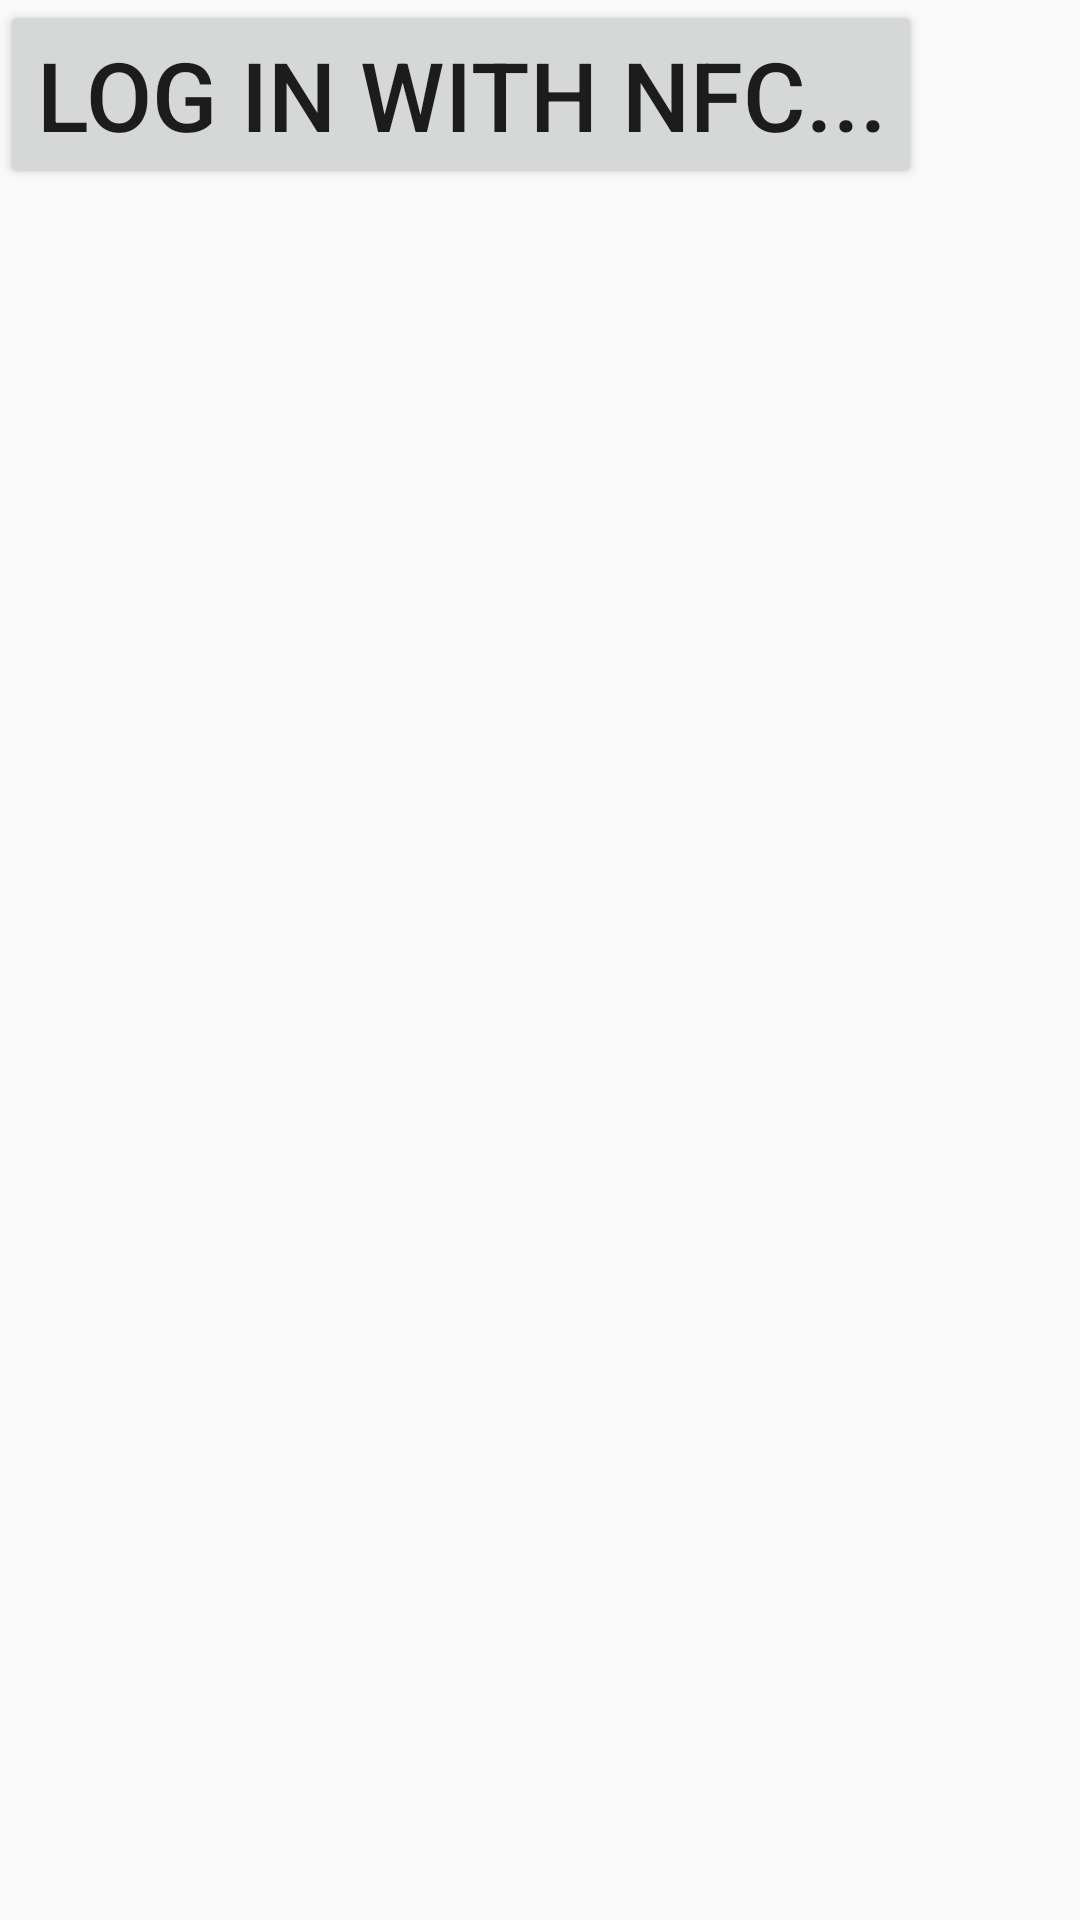

Produce the Android XML layout that renders to this screen, including the resource entries it uses.
<!-- AndroidManifest.xml: application theme AppTheme -->
<!-- res/layout/activity_main.xml -->
<?xml version="1.0" encoding="utf-8"?>
<androidx.constraintlayout.widget.ConstraintLayout xmlns:android="http://schemas.android.com/apk/res/android"
    xmlns:app="http://schemas.android.com/apk/res-auto"
    xmlns:tools="http://schemas.android.com/tools"
    android:layout_width="match_parent"
    android:layout_height="match_parent"
    tools:context=".MainActivity">

    <Button
        android:layout_width="wrap_content"
        android:layout_height="wrap_content"
        android:id="@+id/btnProfile"
        android:textSize="32sp"
        android:text="Log in with NFC..."
        android:scaleType="fitCenter" />

</androidx.constraintlayout.widget.ConstraintLayout>
<!-- resources referenced by this layout -->
<resources>
  <style name="AppTheme" parent="Theme.AppCompat.Light.DarkActionBar">
          
          <item name="colorPrimary">@color/colorPrimary</item>
          <item name="colorPrimaryDark">@color/colorPrimaryDark</item>
          <item name="colorAccent">@color/colorAccent</item>
      </style>
  <!-- not gathered from this repository: default colours our renderer supplied (Android Studio template values) -->
  <color name="colorPrimary">#FF6200EE</color>
  <color name="colorPrimaryDark">#FF3700B3</color>
  <color name="colorAccent">#FF03DAC5</color>
</resources>
